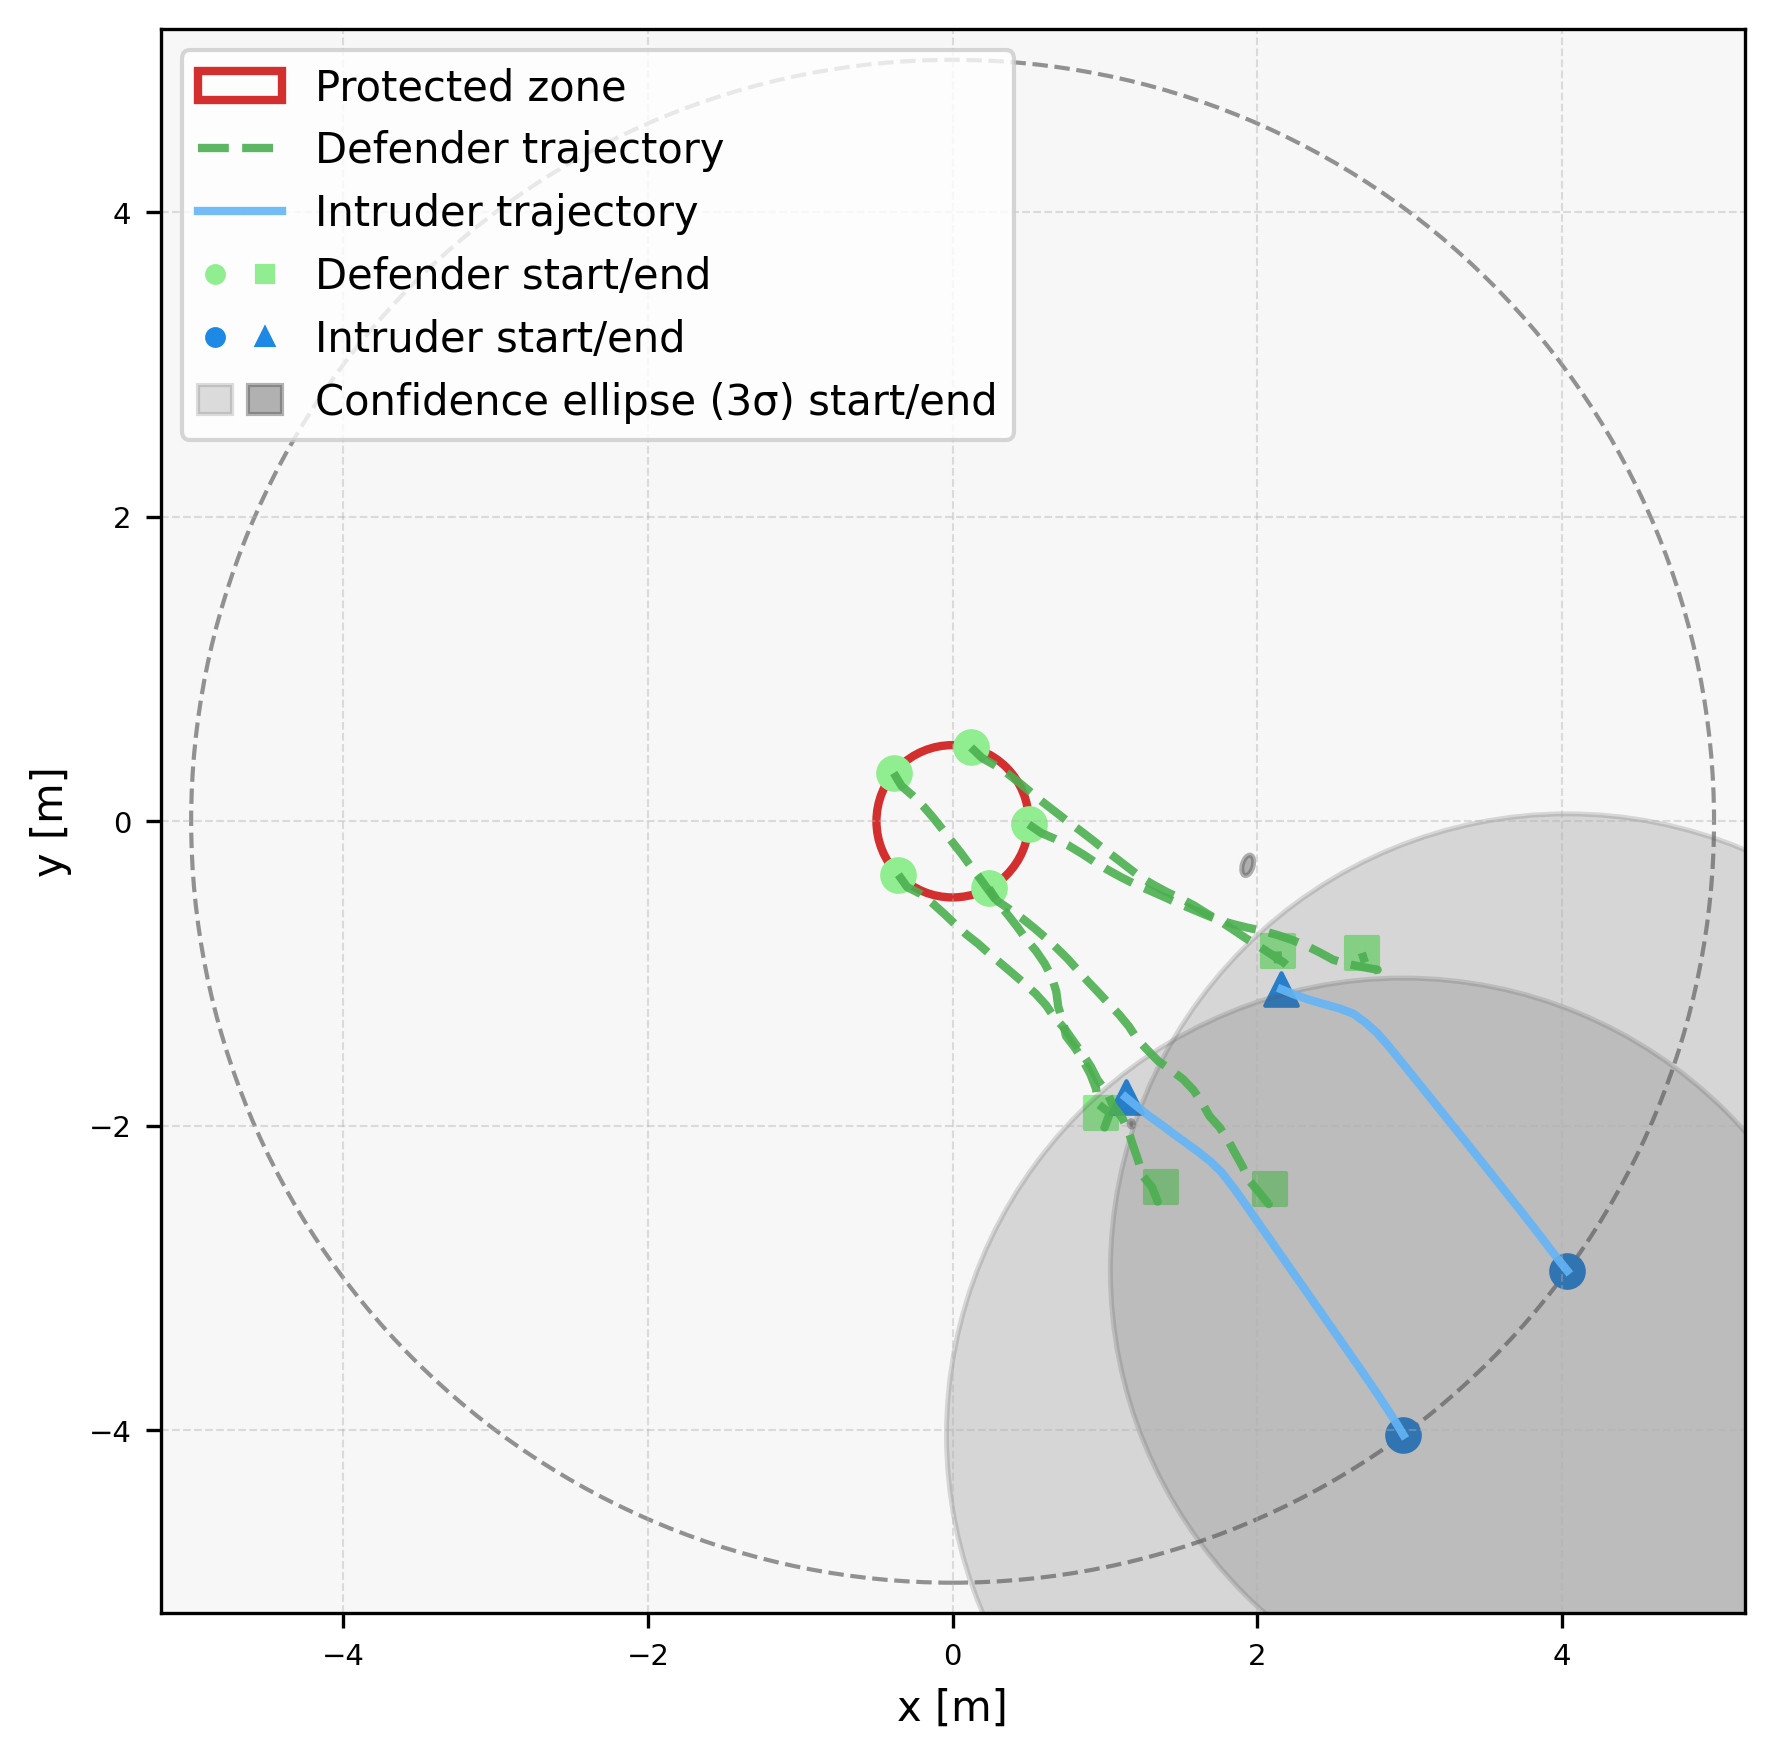

Data behind this chart, as committed beside it:
episode, step, category, entity_type, entity_index, x, y, ellipse_width, ellipse_height, ellipse_angle_deg, time, captured, frame_phase, sticky_breach
1, 0, agent, defender, 0, 0.4996, -0.02007, , , , 0.0, 0, native_pre_step, 0
1, 0, agent, defender, 1, 0.1212, 0.4851, , , , 0.0, 0, native_pre_step, 0
1, 0, agent, defender, 2, -0.3868, 0.3169, , , , 0.0, 0, native_pre_step, 0
1, 0, agent, defender, 3, -0.3561, -0.3509, , , , 0.0, 0, native_pre_step, 0
1, 0, agent, defender, 4, 0.2374, -0.44, , , , 0.0, 0, native_pre_step, 0
1, 0, agent, intruder, 0, 4.036, -2.951, , , , 0.0, 0, native_pre_step, 0
1, 0, agent, intruder, 1, 2.96, -4.03, , , , 0.0, 0, native_pre_step, 0
1, 0, ellipse, intruder, 0, 4.036, -2.951, 6.0, 6.0, 90.0, 0.0, 0, native_pre_step, 0
1, 0, ellipse, intruder, 1, 2.96, -4.03, 6.0, 6.0, 90.0, 0.0, 0, native_pre_step, 0
1, 1, agent, defender, 0, 0.5818, -0.07696, , , , 0.1, 0, native_pre_step, 0
1, 1, agent, defender, 1, 0.1932, 0.4157, , , , 0.1, 0, native_pre_step, 0
1, 1, agent, defender, 2, -0.3352, 0.2312, , , , 0.1, 0, native_pre_step, 0
1, 1, agent, defender, 3, -0.2981, -0.4324, , , , 0.1, 0, native_pre_step, 0
1, 1, agent, defender, 4, 0.2932, -0.523, , , , 0.1, 0, native_pre_step, 0
1, 1, agent, intruder, 0, 3.974, -2.873, , , , 0.1, 0, native_pre_step, 0
1, 1, agent, intruder, 1, 2.908, -3.944, , , , 0.1, 0, native_pre_step, 0
1, 1, ellipse, intruder, 0, 4.241, -2.769, 6.23, 3.864, 144.1, 0.1, 0, native_pre_step, 0
1, 1, ellipse, intruder, 1, 3.07, -4.093, 5.818, 4.096, 126.8, 0.1, 0, native_pre_step, 0
1, 2, agent, defender, 0, 0.6739, -0.1161, , , , 0.2, 0, native_pre_step, 0
1, 2, agent, defender, 1, 0.2803, 0.3665, , , , 0.2, 0, native_pre_step, 0
1, 2, agent, defender, 2, -0.2596, 0.1658, , , , 0.2, 0, native_pre_step, 0
1, 2, agent, defender, 3, -0.2088, -0.4774, , , , 0.2, 0, native_pre_step, 0
1, 2, agent, defender, 4, 0.3758, -0.5794, , , , 0.2, 0, native_pre_step, 0
1, 2, agent, intruder, 0, 3.913, -2.794, , , , 0.2, 0, native_pre_step, 0
1, 2, agent, intruder, 1, 2.855, -3.86, , , , 0.2, 0, native_pre_step, 0
1, 2, ellipse, intruder, 0, 4.054, -3.117, 6.241, 3.13, 144.4, 0.2, 0, native_pre_step, 0
1, 2, ellipse, intruder, 1, 3.003, -4.092, 5.943, 3.27, 126.5, 0.2, 0, native_pre_step, 0
1, 3, agent, defender, 0, 0.7635, -0.1605, , , , 0.3, 0, native_pre_step, 0
1, 3, agent, defender, 1, 0.3635, 0.311, , , , 0.3, 0, native_pre_step, 0
1, 3, agent, defender, 2, -0.1891, 0.09483, , , , 0.3, 0, native_pre_step, 0
1, 3, agent, defender, 3, -0.1307, -0.5397, , , , 0.3, 0, native_pre_step, 0
1, 3, agent, defender, 4, 0.457, -0.6378, , , , 0.3, 0, native_pre_step, 0
1, 3, agent, intruder, 0, 3.852, -2.714, , , , 0.3, 0, native_pre_step, 0
1, 3, agent, intruder, 1, 2.8, -3.776, , , , 0.3, 0, native_pre_step, 0
1, 3, ellipse, intruder, 0, 4.075, -3.114, 6.345, 2.695, 144.8, 0.3, 0, native_pre_step, 0
1, 3, ellipse, intruder, 1, 2.951, -4.011, 6.157, 2.739, 126.6, 0.3, 0, native_pre_step, 0
1, 4, agent, defender, 0, 0.849, -0.2123, , , , 0.4, 0, native_pre_step, 0
1, 4, agent, defender, 1, 0.4423, 0.2495, , , , 0.4, 0, native_pre_step, 0
1, 4, agent, defender, 2, -0.1237, 0.0192, , , , 0.4, 0, native_pre_step, 0
1, 4, agent, defender, 3, -0.05639, -0.6067, , , , 0.4, 0, native_pre_step, 0
1, 4, agent, defender, 4, 0.5352, -0.7001, , , , 0.4, 0, native_pre_step, 0
1, 4, agent, intruder, 0, 3.791, -2.635, , , , 0.4, 0, native_pre_step, 0
1, 4, agent, intruder, 1, 2.744, -3.693, , , , 0.4, 0, native_pre_step, 0
1, 4, ellipse, intruder, 0, 4.251, -2.961, 6.367, 2.3, 146.2, 0.4, 0, native_pre_step, 0
1, 4, ellipse, intruder, 1, 2.994, -3.949, 6.2, 2.416, 127.8, 0.4, 0, native_pre_step, 0
1, 5, agent, defender, 0, 0.9327, -0.267, , , , 0.5, 0, native_pre_step, 0
1, 5, agent, defender, 1, 0.5192, 0.1856, , , , 0.5, 0, native_pre_step, 0
1, 5, agent, defender, 2, -0.06166, -0.05923, , , , 0.5, 0, native_pre_step, 0
1, 5, agent, defender, 3, 0.01614, -0.6756, , , , 0.5, 0, native_pre_step, 0
1, 5, agent, defender, 4, 0.611, -0.7654, , , , 0.5, 0, native_pre_step, 0
1, 5, agent, intruder, 0, 3.729, -2.557, , , , 0.5, 0, native_pre_step, 0
1, 5, agent, intruder, 1, 2.687, -3.611, , , , 0.5, 0, native_pre_step, 0
1, 5, ellipse, intruder, 0, 4.383, -2.883, 6.1, 2.031, 148, 0.5, 0, native_pre_step, 0
1, 5, ellipse, intruder, 1, 2.967, -3.677, 6.497, 2.117, 129.6, 0.5, 0, native_pre_step, 0
1, 6, agent, defender, 0, 1.018, -0.3188, , , , 0.6, 0, native_pre_step, 0
1, 6, agent, defender, 1, 0.5967, 0.1223, , , , 0.6, 0, native_pre_step, 0
1, 6, agent, defender, 2, -0.0004921, -0.1383, , , , 0.6, 0, native_pre_step, 0
1, 6, agent, defender, 3, 0.09016, -0.7428, , , , 0.6, 0, native_pre_step, 0
1, 6, agent, defender, 4, 0.6846, -0.833, , , , 0.6, 0, native_pre_step, 0
1, 6, agent, intruder, 0, 3.667, -2.478, , , , 0.6, 0, native_pre_step, 0
... 217 more rows
